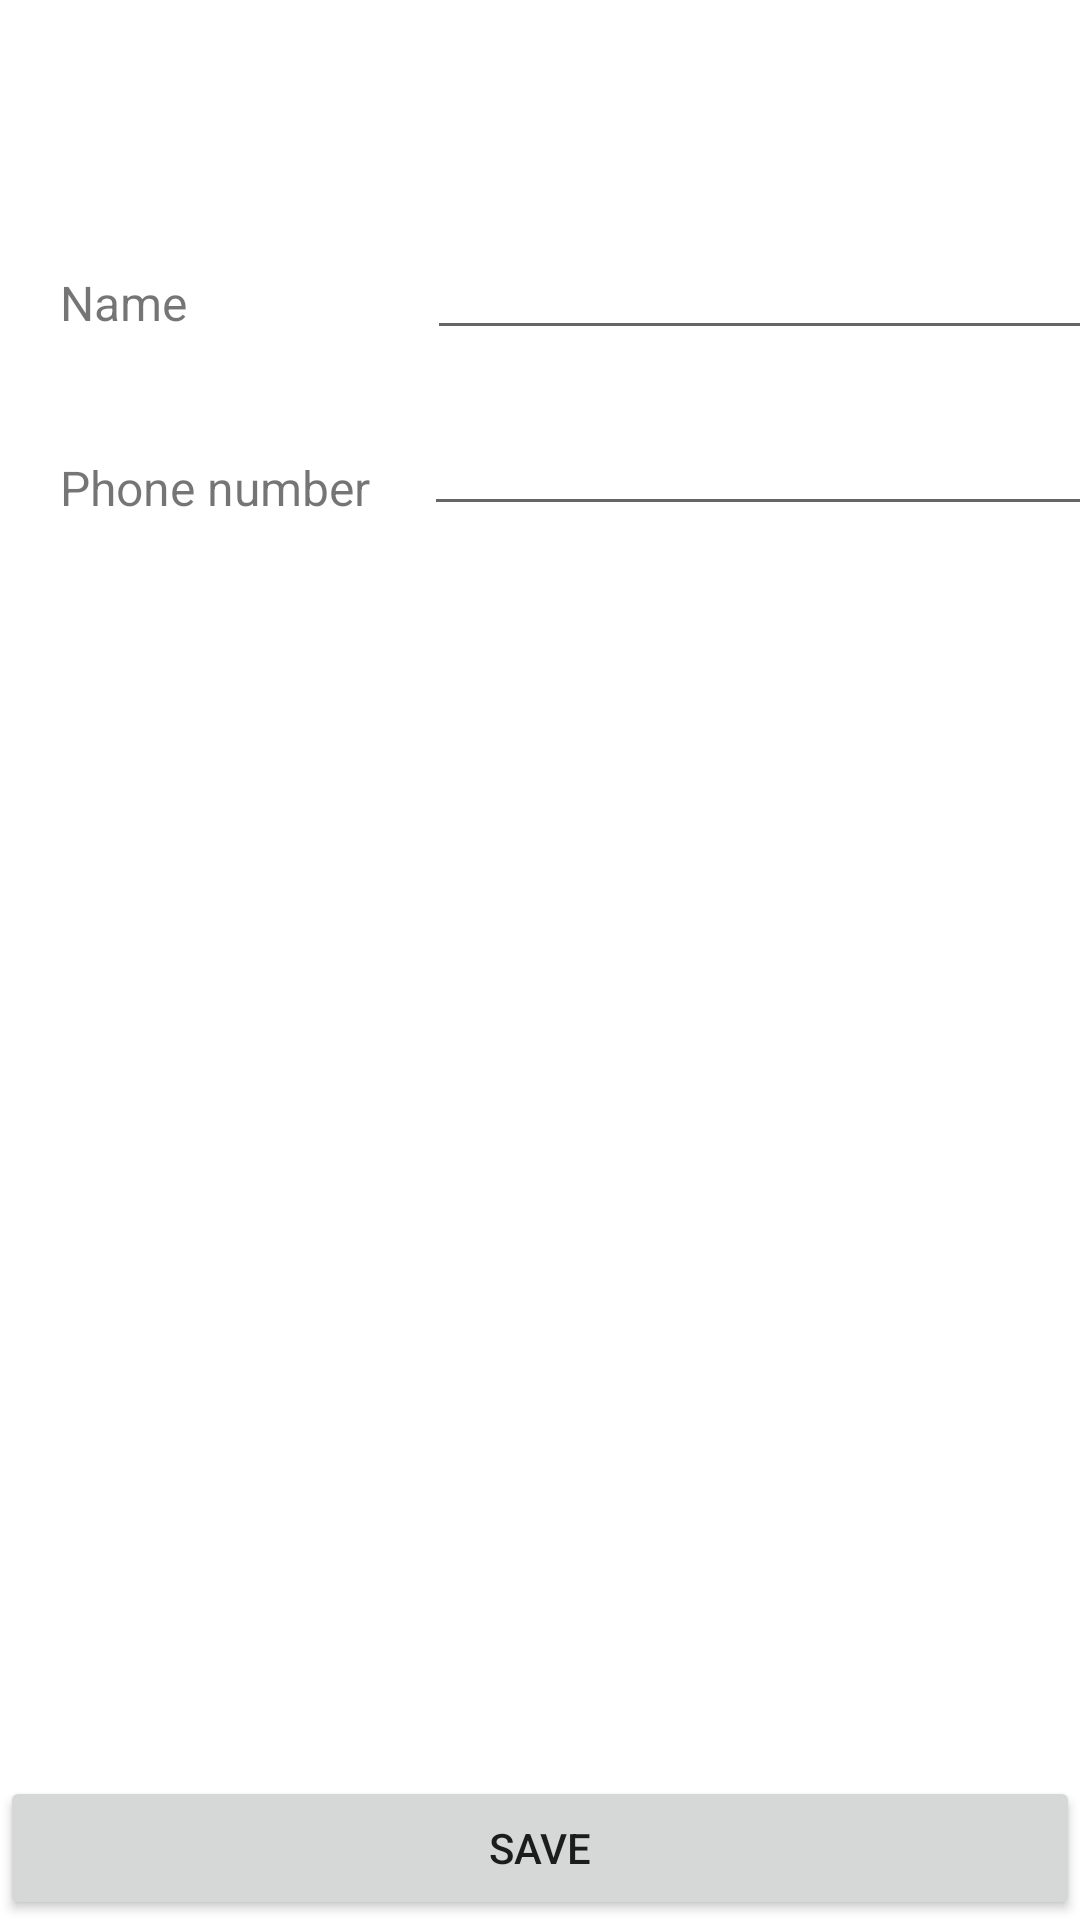

This screen was rendered from an Android layout file. Write that file and the resources it references.
<!-- AndroidManifest.xml: application theme Theme.Giuaky -->
<!-- res/layout/activity_add.xml -->
<?xml version="1.0" encoding="utf-8"?>
<androidx.constraintlayout.widget.ConstraintLayout xmlns:android="http://schemas.android.com/apk/res/android"
    xmlns:app="http://schemas.android.com/apk/res-auto"
    xmlns:tools="http://schemas.android.com/tools"
    android:layout_width="match_parent"
    android:layout_height="match_parent"
    tools:context=".AddActivity">


    <TextView
        android:id="@+id/name"
        android:layout_width="wrap_content"
        android:layout_height="wrap_content"
        android:layout_marginStart="20dp"
        android:layout_marginTop="90dp"
        android:text="@string/name"
        android:textSize="16sp"
        app:layout_constraintStart_toStartOf="parent"
        app:layout_constraintTop_toTopOf="parent" />

    <EditText
        android:id="@+id/eName"
        android:layout_width="250dp"
        android:layout_height="wrap_content"
        android:layout_marginStart="80dp"
        android:layout_marginTop="78dp"
        app:layout_constraintStart_toEndOf="@+id/name"
        app:layout_constraintTop_toTopOf="parent"
        android:textSize="16sp"
        tools:ignore="Autofill,LabelFor,TextFields" />

    <TextView
        android:id="@+id/phone"
        android:layout_width="wrap_content"
        android:layout_height="wrap_content"
        android:layout_marginStart="20dp"
        android:layout_marginTop="40dp"
        android:text="@string/phone_number"
        android:textSize="16sp"
        app:layout_constraintStart_toStartOf="parent"
        app:layout_constraintTop_toBottomOf="@+id/name" />

    <EditText
        android:id="@+id/ePhone"
        android:layout_width="250dp"
        android:layout_height="wrap_content"
        android:layout_marginStart="18dp"
        android:layout_marginTop="20dp"
        android:textSize="16sp"
        app:layout_constraintStart_toEndOf="@+id/phone"
        app:layout_constraintTop_toBottomOf="@id/eName"
        tools:ignore="Autofill,LabelFor,TextFields"
        android:inputType="text" />

    <Button
        android:id="@+id/save"
        android:text="@string/save"
        android:layout_width="match_parent"
        android:layout_height="wrap_content"
        app:layout_constraintBottom_toBottomOf="parent"
        app:layout_constraintEnd_toEndOf="parent"
        app:layout_constraintStart_toStartOf="parent" />

</androidx.constraintlayout.widget.ConstraintLayout>
<!-- resources referenced by this layout -->
<resources>
  <string name="name">Name</string>
  <string name="phone_number">Phone number</string>
  <string name="save">Save</string>
  <style name="Theme.Giuaky" parent="Theme.MaterialComponents.DayNight.NoActionBar">
          
          <item name="colorPrimary">@color/purple_500</item>
          <item name="colorPrimaryVariant">@color/purple_700</item>
          <item name="colorOnPrimary">@color/white</item>
          
          <item name="colorSecondary">@color/teal_200</item>
          <item name="colorSecondaryVariant">@color/teal_700</item>
          <item name="colorOnSecondary">@color/black</item>
          
          <item name="android:statusBarColor" tools:targetApi="l">?attr/colorPrimaryVariant</item>
          
      </style>
  <!-- not gathered from this repository: default colours our renderer supplied (Android Studio template values) -->
  <color name="purple_500">#FF6200EE</color>
  <color name="purple_700">#FF3700B3</color>
  <color name="teal_200">#FF03DAC5</color>
  <color name="teal_700">#FF018786</color>
  <color name="black">#FF000000</color>
  <color name="white">#FFFFFFFF</color>
</resources>
